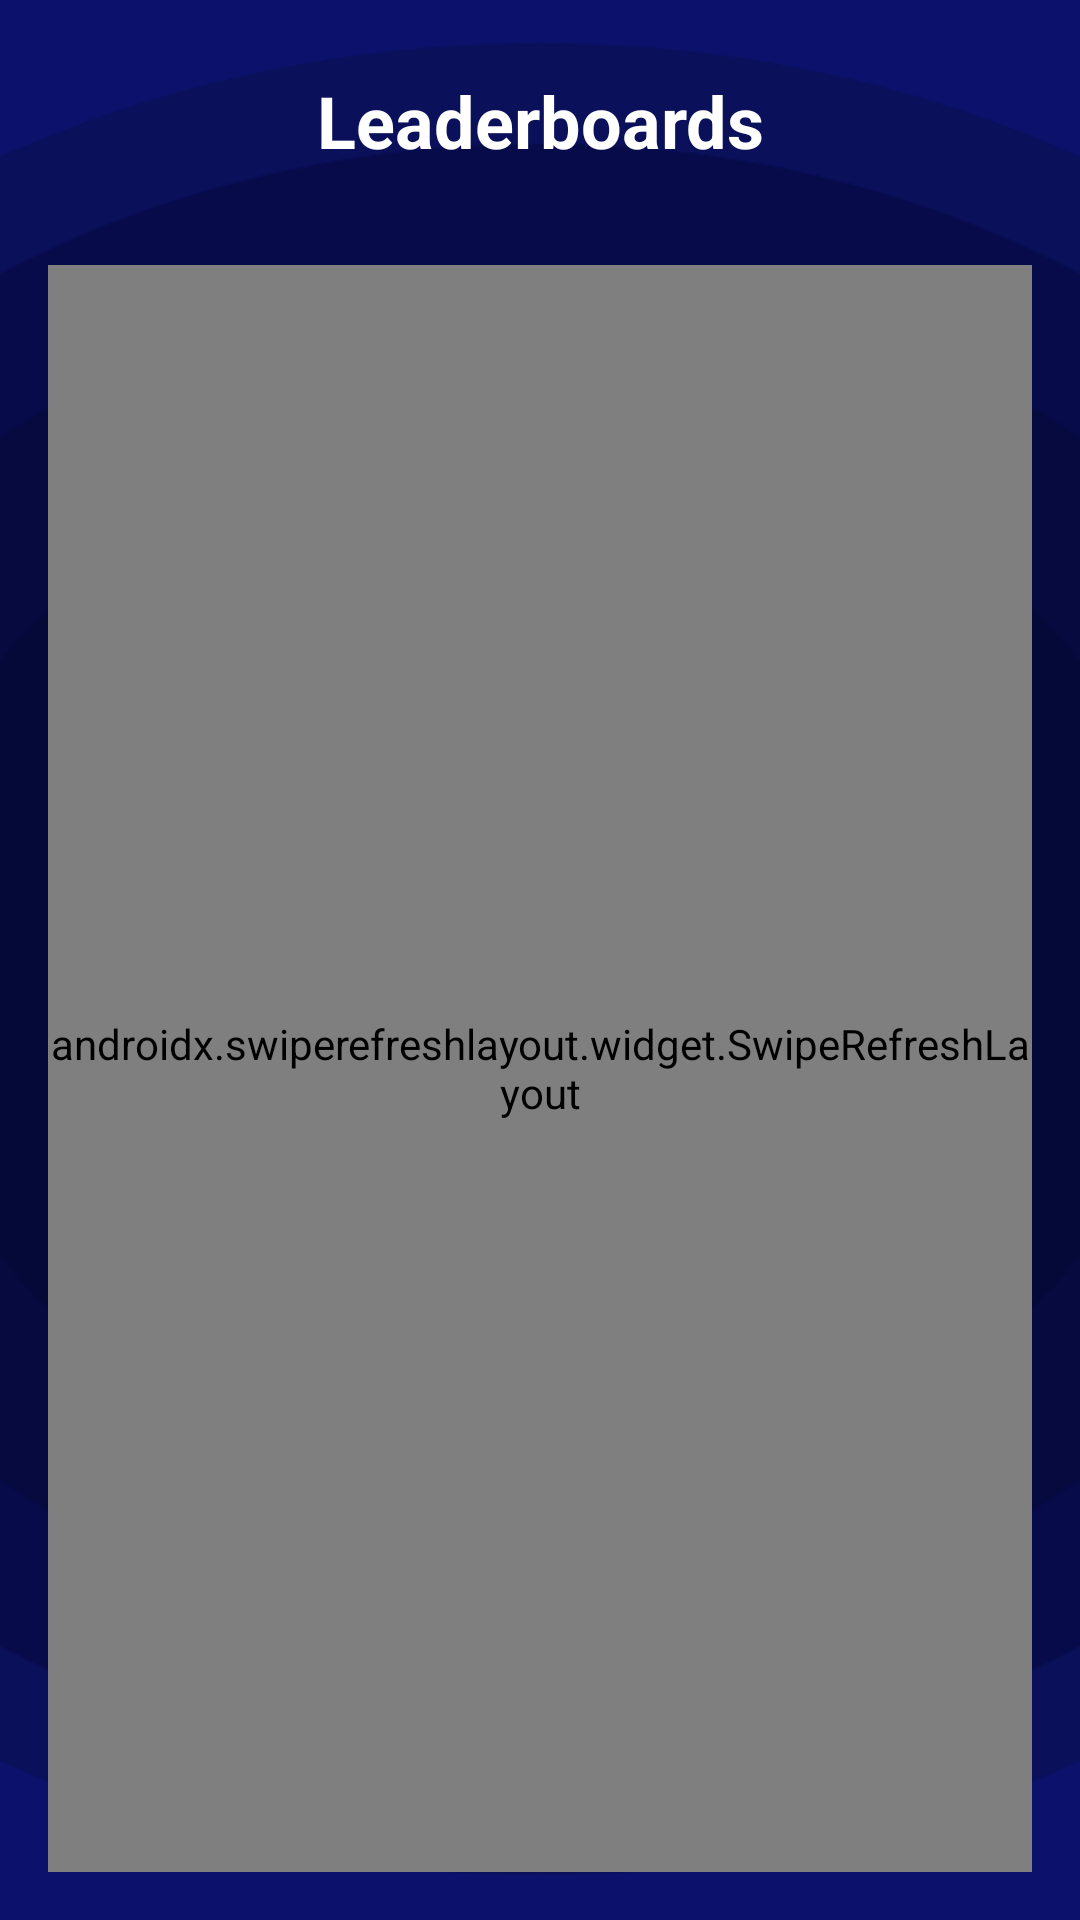

Produce the Android XML layout that renders to this screen, including the resource entries it uses.
<!-- AndroidManifest.xml: application theme Theme.Cognify -->
<!-- res/layout/fragment_leaderboard.xml -->
<?xml version="1.0" encoding="utf-8"?>
<androidx.constraintlayout.widget.ConstraintLayout xmlns:android="http://schemas.android.com/apk/res/android"
    xmlns:app="http://schemas.android.com/apk/res-auto"
    xmlns:tools="http://schemas.android.com/tools"
    android:id="@+id/leaderboardRoot"
    android:layout_width="match_parent"
    android:layout_height="match_parent"
    android:fitsSystemWindows="true"
    tools:context=".ui.leaderboard.LeaderboardFragment">

    <LinearLayout
        android:id="@+id/topBarBackground"
        android:layout_width="match_parent"
        android:layout_height="wrap_content"
        android:layout_marginTop="8dp"
        android:gravity="center"
        android:orientation="horizontal"
        android:padding="16dp"
        app:layout_constraintTop_toTopOf="parent">

        <TextView
            android:layout_width="wrap_content"
            android:layout_height="wrap_content"
            android:layout_gravity="center"
            android:gravity="center"
            android:text="@string/leaderboards"
            style="@style/TextAppearance.Title" />

    </LinearLayout>

    
    <androidx.swiperefreshlayout.widget.SwipeRefreshLayout
        android:id="@+id/swipeRefresh"
        android:layout_width="0dp"
        android:layout_height="0dp"
        android:layout_margin="16dp"
        app:layout_constraintBottom_toBottomOf="parent"
        app:layout_constraintEnd_toEndOf="parent"
        app:layout_constraintStart_toStartOf="parent"
        app:layout_constraintTop_toBottomOf="@id/topBarBackground">

        <com.google.android.material.card.MaterialCardView
            android:id="@+id/leaderboard"
            android:layout_width="match_parent"
            android:layout_height="wrap_content"
            android:layout_marginTop="64dp"
            android:layout_marginBottom="24dp"
            android:backgroundTint="@color/settings_background"
            android:visibility="gone"
            app:cardCornerRadius="16dp"
            app:cardElevation="4dp"
            app:strokeColor="@color/white"
            app:strokeWidth="2dp">

            <LinearLayout
                android:layout_width="match_parent"
                android:layout_height="match_parent"
                android:orientation="vertical"
                android:padding="8dp">

                <LinearLayout
                    android:layout_width="match_parent"
                    android:layout_height="60dp"
                    android:orientation="horizontal"
                    android:padding="12dp">

                    
                    <TextView
                        android:id="@+id/rankText"
                        android:layout_width="0dp"
                        android:layout_height="match_parent"
                        android:layout_weight="1"
                        android:gravity="start|center_vertical"
                        android:text="@string/rank"
                        android:textColor="@color/white"
                        android:textSize="16sp"
                        android:textStyle="bold"
                        app:layout_constraintBottom_toBottomOf="parent"
                        app:layout_constraintStart_toStartOf="parent"
                        app:layout_constraintTop_toTopOf="parent" />


                    
                    <TextView
                        android:id="@+id/nameText"
                        android:layout_width="0dp"
                        android:layout_height="match_parent"
                        android:layout_weight="4"
                        android:ellipsize="end"
                        android:textStyle="bold"
                        android:gravity="start|center_vertical"
                        android:maxLines="1"
                        android:text="@string/name"
                        android:textColor="@color/white"
                        android:textSize="16sp" />

                    
                    <TextView
                        android:id="@+id/pointsText"
                        android:layout_width="0dp"
                        android:layout_height="match_parent"
                        android:layout_weight="2"
                        android:gravity="end|center_vertical"
                        android:text="@string/total_xp"
                        android:textColor="@color/white"
                        android:textSize="16sp"
                        android:textStyle="bold" />

                </LinearLayout>

                <androidx.recyclerview.widget.RecyclerView
                    android:id="@+id/recyclerView"
                    android:layout_width="match_parent"
                    android:layout_height="match_parent"
                    android:layout_weight="1"
                    tools:listitem="@layout/item_leaderboard" />
            </LinearLayout>
        </com.google.android.material.card.MaterialCardView>
    </androidx.swiperefreshlayout.widget.SwipeRefreshLayout>

    
    <LinearLayout
        android:id="@+id/signInPrompt"
        android:layout_width="match_parent"
        android:layout_height="match_parent"
        android:gravity="center"
        android:orientation="vertical"
        android:visibility="gone"
        app:layout_constraintBottom_toBottomOf="parent"
        app:layout_constraintEnd_toEndOf="parent"
        app:layout_constraintStart_toStartOf="parent"
        app:layout_constraintTop_toBottomOf="@id/topBarBackground">

        <ImageView
            android:layout_width="64dp"
            android:layout_height="64dp"
            android:contentDescription="@string/leaderboard"
            android:src="@drawable/ic_leaderboard" />

        <TextView
            android:layout_width="wrap_content"
            android:layout_height="wrap_content"
            android:layout_marginTop="12dp"
            android:gravity="center"
            android:text="@string/sign_in_to_view_leaderboard"
            android:textColor="@color/white"
            android:textSize="16sp" />

        <com.google.android.material.button.MaterialButton
            android:id="@+id/signInButton"
            android:layout_width="wrap_content"
            android:layout_height="wrap_content"
            android:layout_marginTop="16dp"
            android:text="@string/sign_in"
            app:cornerRadius="24dp" />
    </LinearLayout>

    
    <LinearLayout
        android:id="@+id/emptyView"
        android:layout_width="match_parent"
        android:layout_height="match_parent"
        android:gravity="center"
        android:orientation="vertical"
        android:visibility="gone"
        app:layout_constraintBottom_toBottomOf="parent"
        app:layout_constraintEnd_toEndOf="parent"
        app:layout_constraintStart_toStartOf="parent"
        app:layout_constraintTop_toBottomOf="@id/topBarBackground">

        <ImageView
            android:layout_width="64dp"
            android:layout_height="64dp"
            android:contentDescription="@string/no_scores_yet"
            android:src="@drawable/ic_leaderboard" />

        <TextView
            android:layout_width="wrap_content"
            android:layout_height="wrap_content"
            android:layout_marginTop="12dp"
            android:gravity="center"
            android:text="@string/no_scores_yet"
            android:textColor="@color/white"
            android:textSize="16sp" />
    </LinearLayout>

    
    <LinearLayout
        android:id="@+id/errorView"
        android:layout_width="match_parent"
        android:layout_height="match_parent"
        android:gravity="center"
        android:orientation="vertical"
        android:visibility="gone"
        app:layout_constraintBottom_toBottomOf="parent"
        app:layout_constraintEnd_toEndOf="parent"
        app:layout_constraintStart_toStartOf="parent"
        app:layout_constraintTop_toBottomOf="@id/topBarBackground">

        <ImageView
            android:layout_width="64dp"
            android:layout_height="64dp"
            android:contentDescription="@string/error"
            android:src="@drawable/ic_error"
            app:tint="@color/error" />

        <TextView
            android:id="@+id/errorText"
            android:layout_width="wrap_content"
            android:layout_height="wrap_content"
            android:layout_marginTop="12dp"
            android:gravity="center"
            android:textColor="@color/white"
            android:textSize="16sp"
            tools:text="Error loading leaderboard" />

        <com.google.android.material.button.MaterialButton
            android:id="@+id/retryButton"
            android:layout_width="wrap_content"
            android:layout_height="wrap_content"
            android:layout_marginTop="16dp"
            android:text="@string/retry"
            app:cornerRadius="24dp" />
    </LinearLayout>

</androidx.constraintlayout.widget.ConstraintLayout>
<!-- res/layout/item_leaderboard.xml (included above) -->
<?xml version="1.0" encoding="utf-8"?>
<com.google.android.material.card.MaterialCardView xmlns:android="http://schemas.android.com/apk/res/android"
    xmlns:app="http://schemas.android.com/apk/res-auto"
    android:layout_width="match_parent"
    android:layout_height="wrap_content"
    xmlns:tools="http://schemas.android.com/tools"
    app:cardCornerRadius="12dp"
    app:cardElevation="2dp"
    android:backgroundTint="@color/settings_background">

    <LinearLayout
        android:layout_width="match_parent"
        android:layout_height="60dp"
        android:orientation="horizontal"
        android:padding="12dp">

        
        <TextView
            android:id="@+id/rankText"
            android:layout_width="0dp"
            android:layout_height="match_parent"
            android:layout_weight="1"
            android:gravity="start|center_vertical"
            android:textColor="@color/white"
            android:textSize="16sp"
            android:textStyle="bold"
            app:layout_constraintStart_toStartOf="parent"
            app:layout_constraintTop_toTopOf="parent"
            app:layout_constraintBottom_toBottomOf="parent"
            tools:text="1" />


        
        <TextView
            android:id="@+id/nameText"
            android:layout_width="0dp"
            android:layout_height="match_parent"
            android:ellipsize="end"
            android:maxLines="1"
            android:textColor="@color/white"
            android:textSize="16sp"
            android:gravity="start|center_vertical"
            android:layout_weight="4"
            />

        
        <ImageView
            android:id="@+id/badgeIcon"
            android:layout_width="24dp"
            android:layout_height="24dp"
            android:layout_gravity="center_vertical"
            android:layout_marginEnd="8dp" />

        
        <TextView
            android:id="@+id/pointsText"
            android:layout_width="0dp"
            android:layout_height="match_parent"
            android:textColor="@color/white"
            android:textSize="16sp"
            android:textStyle="bold"
            android:layout_weight="2"
            android:gravity="end|center_vertical"
            />

    </LinearLayout>
</com.google.android.material.card.MaterialCardView>
<!-- resources referenced by this layout -->
<resources>
  <color name="error">#EF4444</color>
  <color name="settings_background">#060D25</color>
  <color name="white">#FFFFFF</color>
  <!-- drawable ic_error (drawable) -->
  <?xml version="1.0" encoding="utf-8"?>
  <vector xmlns:android="http://schemas.android.com/apk/res/android"
      android:width="24dp"
      android:height="24dp"
      android:viewportWidth="24"
      android:viewportHeight="24">
      <path
          android:fillColor="#000000"
          android:pathData="M12,2C6.48,2 2,6.48 2,12s4.48,10 10,10 10,-4.48 10,-10S17.52,2 12,2zM13,17h-2v-2h2v2zM13,13h-2L11,7h2v6z" />
  </vector>
  <!-- drawable ic_leaderboard (drawable) -->
  <vector xmlns:android="http://schemas.android.com/apk/res/android"
      android:width="26dp"
      android:height="26dp"
      android:viewportWidth="26"
      android:viewportHeight="26">
    <path
        android:pathData="M11.636,4.653C11.636,4.286 11.338,3.989 10.971,3.989V3.989C8.794,3.989 6.686,4.63 4.876,5.843C3.066,7.057 1.669,8.765 0.836,10.782C0.003,12.799 -0.213,14.999 0.213,17.14C0.637,19.284 1.675,21.232 3.215,22.775C4.753,24.319 6.694,25.36 8.83,25.787C9.542,25.929 10.26,26 10.976,26C12.406,26 13.827,25.717 15.168,25.16C17.179,24.324 18.883,22.924 20.091,21.108C21.3,19.292 21.94,17.179 21.94,14.994V14.994C21.94,14.625 21.641,14.327 21.273,14.327H13.636C12.531,14.327 11.636,13.432 11.636,12.327V4.653Z"
        android:fillColor="@color/icon_tint"
        android:fillType="evenOdd"/>
    <path
        android:pathData="M22.786,3.223C20.716,1.144 17.961,0 15.03,0V0C14.663,0 14.366,0.298 14.366,0.665V9.67C14.366,10.775 15.261,11.67 16.366,11.67H25.333C25.701,11.67 26,11.372 26,11.004V11.004C26,8.065 24.858,5.302 22.786,3.223Z"
        android:fillColor="@color/icon_tint"
        android:fillType="evenOdd"/>
  </vector>
  <string name="error">Error</string>
  <string name="leaderboard">Leaderboard</string>
  <string name="leaderboards">Leaderboards</string>
  <string name="name">Name</string>
  <string name="no_scores_yet">No scores yet.\nBe the first to play!</string>
  <string name="rank">Rank</string>
  <string name="retry">Retry</string>
  <string name="sign_in">Sign In</string>
  <string name="sign_in_to_view_leaderboard">Sign in to view the leaderboard</string>
  <string name="total_xp">Total XP</string>
  <style name="TextAppearance.Title" parent="TextAppearance.MaterialComponents.Headline5">
          <item name="android:textColor">@color/text_primary</item>
          <item name="android:textSize">24sp</item>
          <item name="android:textStyle">bold</item>
          <item name="android:fontFamily">sans-serif</item>
      </style>
  <style name="Theme.Cognify" parent="Theme.MaterialComponents.DayNight.NoActionBar">
          <item name="colorPrimary">@color/colorPrimary</item>
          <item name="colorPrimaryDark">@color/colorPrimaryDark</item>
          <item name="colorAccent">@color/colorAccent</item>
          <item name="android:windowBackground">@drawable/bg_elliptical_layer</item>
          <item name="android:statusBarColor">@color/colorPrimaryDark</item>
          <item name="android:fontFamily">sans-serif</item>
          <item name="android:soundEffectsEnabled">false</item>
      </style>
  <color name="icon_tint">#000000</color>
  <color name="text_primary">@color/white</color>
  <color name="colorPrimary">@color/primary</color>
  <color name="colorPrimaryDark">@color/primary_dark</color>
  <color name="colorAccent">@color/accent</color>
  <!-- drawable bg_elliptical_layer (drawable) -->
  <layer-list xmlns:android="http://schemas.android.com/apk/res/android">
      <item android:drawable="@color/bg_color" />
      <item>
          <bitmap
              android:src="@drawable/masking"
              android:gravity="fill"
              android:tileMode="disabled"
              />
      </item>
  
  </layer-list>
  <color name="primary">#0649A2</color>
  <color name="primary_dark">#0C126B</color>
  <color name="accent">#95FF00</color>
  <color name="bg_color">#0C126B</color>
  <!-- drawable masking: png bitmap (drawable, 7072 bytes) -->
</resources>
